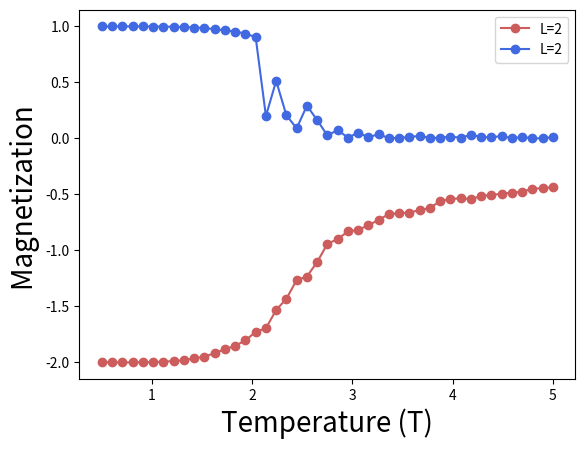

Python code for this plot:

import numpy as np
from numpy.random import rand
import matplotlib.pyplot as plt



def lattice(N, init='random'):
    """This function creates a lattice of size NxN with random values in the range [-1,1].

    Args:
        N (Positive Integer): It is the size of the lattice which you want to initialize.
        init (str, optional): It is the configuration with which you want to initialize the lattice. Defaults to 'random'. If you want to initialize the lattice with all sites as 1, then you can use 'up'.

    Returns:
        2D Numpy array: size NxN.
    """
    if init == 'random':
        lat = np.random.random((N,N)) 
        lat[lat >= 0.5] = 1
        lat[lat < 0.5] = -1
    elif init == 'up':
        lat = np.ones((N,N))  
    return lat


def calcMag(lattice):
    """This function is used to calculate the magnetization value by summing up all the spin values in the lattice. This calculation neglects the constant value that is multiplied while actual magnetization calculation.

    Args:
        lattice (2D Array): The lattice array which contains the spin values, for which you want to calculate the magnetization.

    Returns:
        Integer: Magnetization value.
    """
    mag = np.sum(lattice)
    return mag
 

def calcEnergy(lattice, mode='hv'):
    """Calculate lattice energy.

    Args:
        lattice (2D array): The spin lattice.
        mode (str): Interaction mode, can be:
            'hv' - horizontal and vertical (default)
            'd' - diagonal only
            'hvd' - horizontal, vertical, and diagonal
    """
    energy = 0
    if mode == 'hv':
        for i in range(len(lattice)):
            for j in range(len(lattice)):
                energy += -lattice[i,j] * (lattice[i, (j+1)%len(lattice)] + lattice[i, (j-1)%len(lattice)] + lattice[(i+1)%len(lattice), j] + lattice[(i-1)%len(lattice), j]) 
    elif mode == 'd':
        for i in range(len(lattice)):
            for j in range(len(lattice)):
                energy += -lattice[i,j] * (lattice[(i+1)%len(lattice), (j+1)%len(lattice)] + lattice[(i-1)%len(lattice), (j-1)%len(lattice)] + lattice[(i-1)%len(lattice), (j+1)%len(lattice)] + lattice[(i+1)%len(lattice), (j-1)%len(lattice)])
    elif mode == 'hvd':
        # horizontal/vertical
        energy += calcEnergy(lattice, 'hv')  
        # diagonal
        energy += calcEnergy(lattice, 'd')
    return energy / 2




def monteCarloSteps(lattice, beta):
    """Performs Monte Carlo steps on a lattice at a given temperature.
    
    This function carries out Monte Carlo steps on a lattice to move it towards 
    thermal equilibrium at a given inverse temperature beta. At each site, a 
    spin is randomly flipped with probability determined by the energy cost of 
    flipping that spin.
    
    Args:
        lattice (2D numpy array): The spin lattice to simulate
        beta (float): The inverse temperature 1/T
    
    Returns:
        lattice (2D numpy array): The lattice after Monte Carlo steps are performed
    
    """
    

    for a in range(len(lattice)):
        for b in range(len(lattice)):

            s =  lattice[a, b]
            nb = lattice[(a+1)%len(lattice),b] + lattice[a,(b+1)%len(lattice)] + lattice[(a-1)%len(lattice),b] + lattice[a,(b-1)%len(lattice)]
            cost = 2*s*nb
            if cost < 0:
                s *= -1
            elif rand() < np.exp(-cost*beta):
                s *= -1
            lattice[a, b] = s
               
    return lattice




def simulation(lattice_size, eqsteps=1000, mcsteps=10000):
    """This function is used for running the simulation. 
    Simulation here refers to plotting the graphs of observables like magnetization, energy etc. against temperature.
    

    Args:
        lattice_size (Integer): Lattice initialized for the simulation.
        eqsteps (int, optional): steps for which we want out lattice to go through monteCarloSteps function in order to reach an equilibrium state at that particular temperature. Defaults to 1000.
        mcsteps (int, optional): steps for which we want out lattice to go through monteCarloSteps function before calculating the observable values. Defaults to 10000.
    """
    nt = 45
    E1 = np.zeros(nt)
    M1 = np.zeros(nt)
    Temp = np.linspace(0.5, 5, 45)
    T = 1/Temp
    for t in range(len(T)):
        a1 = lattice(lattice_size)
        for i in range(eqsteps):
            a1 = monteCarloSteps(a1, T[t])
            
        for i in range(mcsteps):
            a1 = monteCarloSteps(a1, T[t]) 
            E1[t] += calcEnergy(a1)
            M1[t] += calcMag(a1)
            
    E1 = E1/(mcsteps*lattice_size*lattice_size)
    M1 = M1/(mcsteps*lattice_size*lattice_size)
    plt.plot(Temp, E1,  marker='o', color='IndianRed', label = "L=2")
    plt.xlabel("Temperature (T)", fontsize=20)
    plt.ylabel("Energy ", fontsize=20)
    plt.legend()
    plt.show()
    plt.plot(Temp, abs(M1),  marker='o', color='RoyalBlue',label = "L=2")
    plt.xlabel("Temperature (T)", fontsize=20); 
    plt.ylabel("Magnetization ", fontsize=20)
    plt.legend()
    plt.show()


if __name__ == "__main__":
    simulation(8, 2**8, 2**9)
